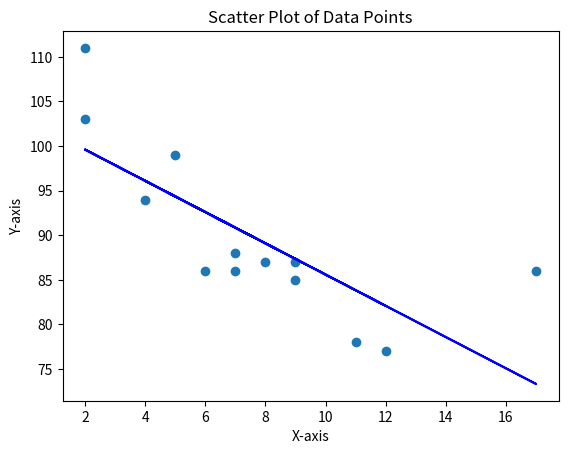

Recreate this plot in Python.
import matplotlib.pyplot as plt
import numpy as np
from scipy import stats

x = [5, 7, 8, 7, 2, 17, 2, 9, 4, 11, 12, 9, 6]
y = [99, 86, 87, 88, 111, 86, 103, 87, 94, 78, 77, 85, 86]

# res =  stats.linregress(x, y)
# print("Slope:", res.slope)
# print("Intercept:", res.intercept)
# print("R-value:", res.rvalue)
# print("P-value:", res.pvalue)
# print("Standard Error:", res.stderr)


slope, intercept, r, p, std_err = stats.linregress(x, y)

def func(x):
    return slope * x + intercept

print("Slope: ", slope)
print("Intercept: ", intercept)

line = list(map(func, x))

plt.scatter(x, y)
plt.plot(x, line, color='blue')
plt.title("Scatter Plot of Data Points")
plt.xlabel("X-axis")
plt.ylabel("Y-axis")
plt.show()
